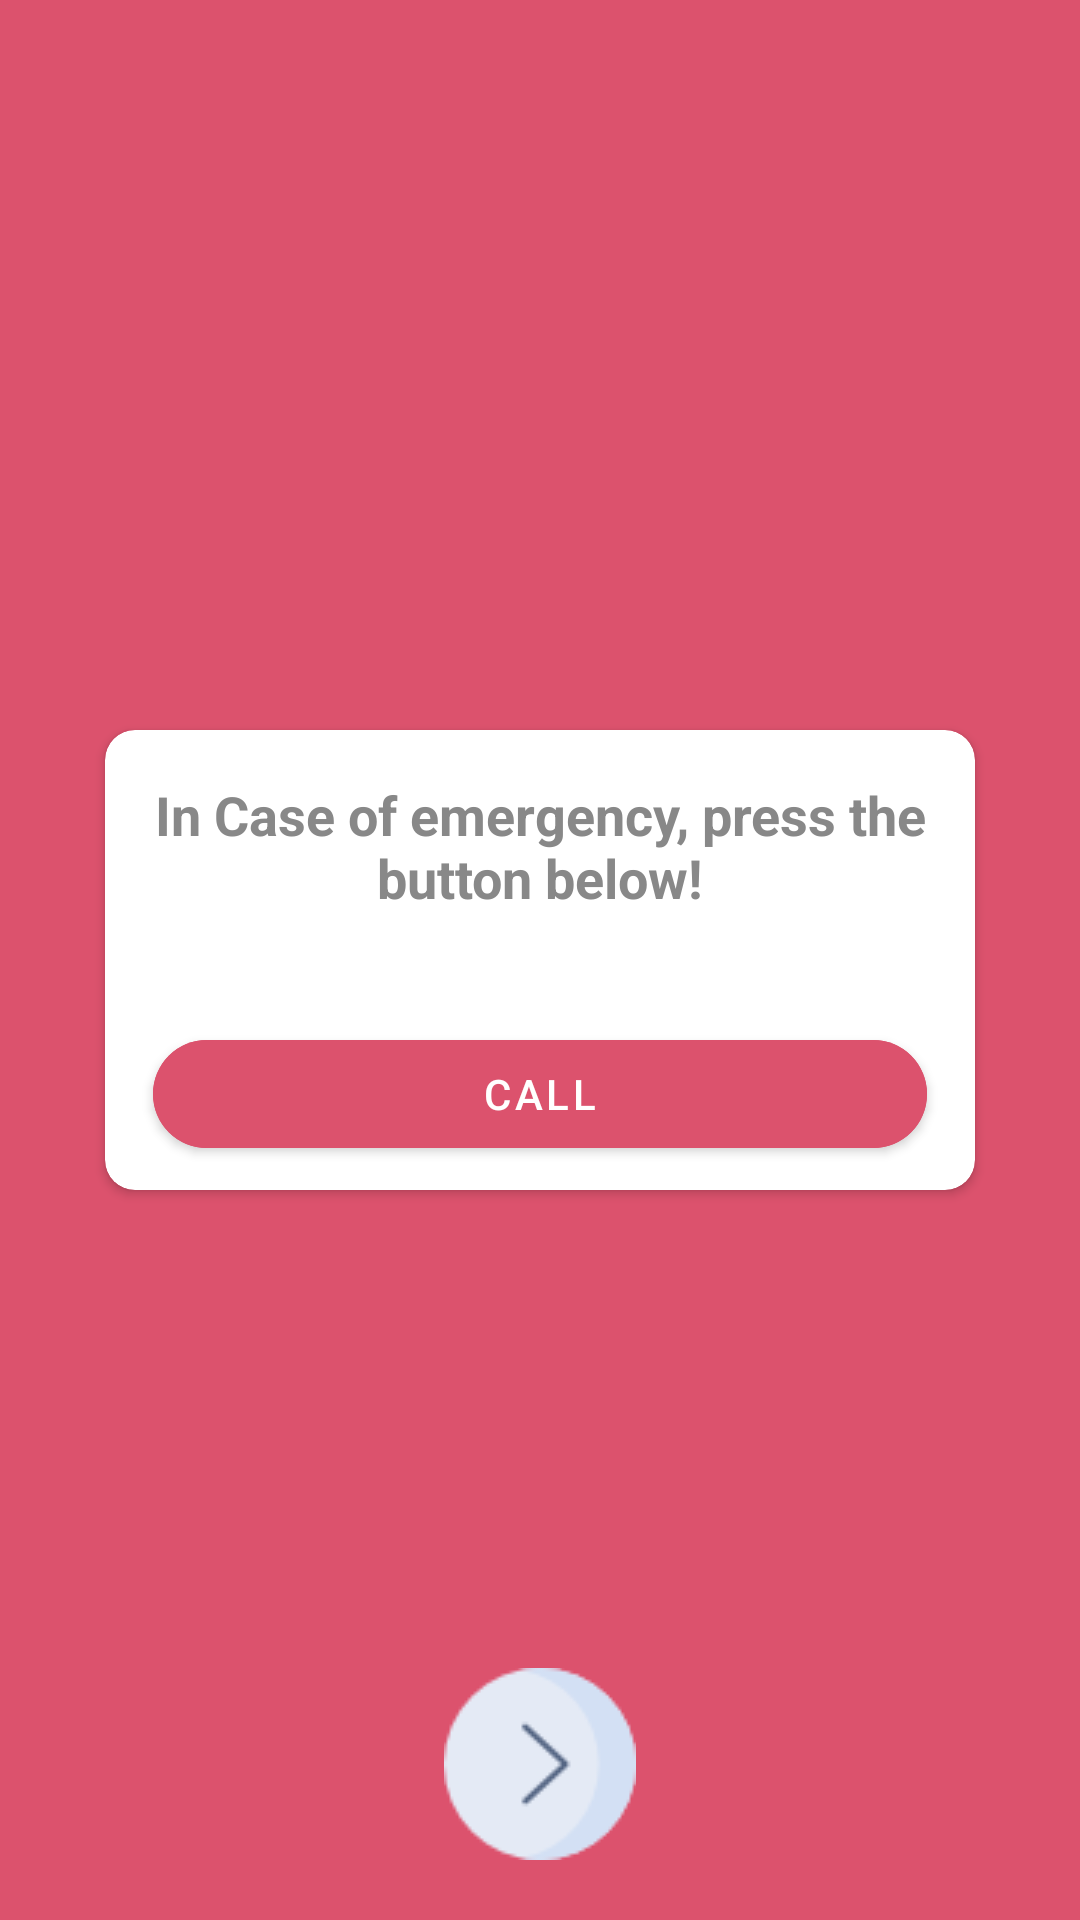

The Android layout XML behind this screen, and the referenced resources:
<!-- AndroidManifest.xml: activity theme CustomEmergencyTheme -->
<!-- res/layout/activity_emergency.xml -->
<?xml version="1.0" encoding="utf-8"?>
<RelativeLayout xmlns:android="http://schemas.android.com/apk/res/android"
    xmlns:app="http://schemas.android.com/apk/res-auto"
    xmlns:tools="http://schemas.android.com/tools"
    android:layout_width="match_parent"
    android:layout_height="match_parent"
    android:background="#dc526d"
    tools:context=".EmergencyActivity">

    <androidx.cardview.widget.CardView
        android:layout_width="match_parent"
        android:layout_height="wrap_content"
        android:layout_centerInParent="true"
        android:layout_marginLeft="70dp"
        app:cardCornerRadius="10dp"
        android:elevation="15dp">
        <LinearLayout
            android:layout_width="match_parent"
            android:layout_height="wrap_content"
            android:orientation="vertical">
            <TextView
                android:layout_width="match_parent"
                android:layout_height="wrap_content"
                android:textSize="18sp"
                android:textStyle="bold"
                android:textColor="#888"
                android:textAlignment="center"
                android:layout_margin="16dp"
                android:text="In Case of emergency, press the button below!"/>

            <ImageView
                android:layout_width="wrap_content"
                android:layout_height="wrap_content"
                android:layout_gravity="center"
                android:background="@drawable/cardiogram"/>

            <com.google.android.material.button.MaterialButton
                android:id="@+id/material_button"
                style="@style/Widget.MaterialComponents.Button"
                android:layout_width="match_parent"
                android:layout_height="wrap_content"
                android:layout_marginLeft="16dp"
                android:layout_marginRight="16dp"
                android:layout_marginTop="20dp"
                android:layout_marginBottom="8dp"
                android:backgroundTint="#dc526d"
                app:cornerRadius="20dp"
                android:text="Call"/>

        </LinearLayout>
    </androidx.cardview.widget.CardView>


    <ImageButton
        android:layout_width="wrap_content"
        android:layout_height="wrap_content"
        android:id="@+id/nextImageButton"
        android:layout_alignParentBottom="true"
        android:layout_margin="20dp"
        android:layout_centerInParent="true"
        android:background="@drawable/next"/>

</RelativeLayout>
<!-- resources referenced by this layout -->
<resources>
  <!-- drawable next: png bitmap (drawable, 2203 bytes) -->
  <style name="CustomEmergencyTheme" parent="Theme.MaterialComponents.Light.DarkActionBar">
          
          <item name="colorPrimary">#dc526d</item>
          <item name="colorPrimaryDark">@color/colorPrimaryDark</item>
          <item name="colorAccent">@color/colorAccent</item>
          <item name="android:windowNoTitle">true</item>
          <item name="android:windowActionBar">false</item>
          <item name="android:windowFullscreen">true</item>
          <item name="android:windowContentOverlay">@null</item>
      </style>
  <color name="colorPrimaryDark">#00574B</color>
  <color name="colorAccent">#D81B60</color>
</resources>
